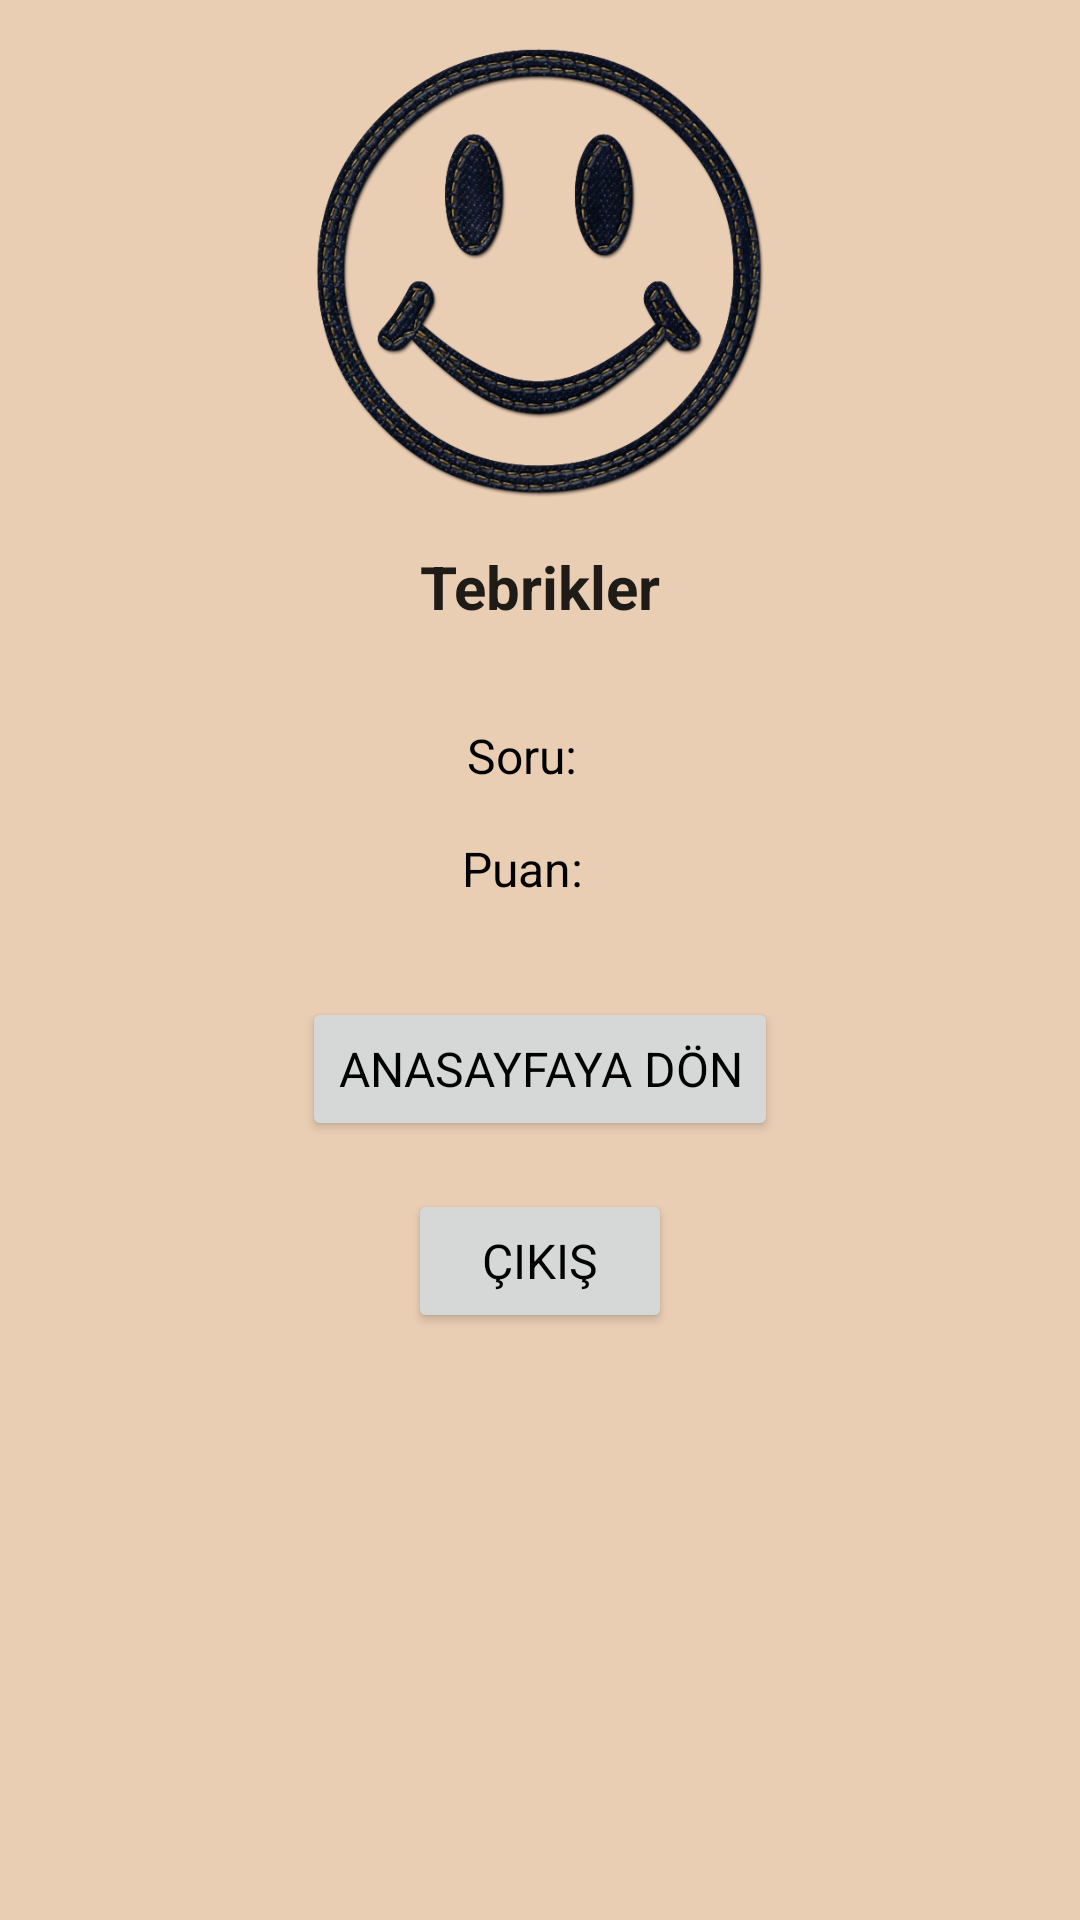

Produce the Android XML layout that renders to this screen, including the resource entries it uses.
<!-- AndroidManifest.xml: application theme Theme.H5170043_MuhammedCagatayMercan -->
<!-- res/layout/activity_game_won.xml -->
<?xml version="1.0" encoding="utf-8"?>
<androidx.constraintlayout.widget.ConstraintLayout xmlns:android="http://schemas.android.com/apk/res/android"
    xmlns:app="http://schemas.android.com/apk/res-auto"
    xmlns:tools="http://schemas.android.com/tools"
    android:layout_width="match_parent"
    android:layout_height="match_parent"
    tools:context=".ui.won.GameWonActivity">

    <TextView
        android:id="@+id/txt_game_won_title"
        style="@style/text_title"
        android:layout_width="wrap_content"
        android:layout_height="wrap_content"
        android:layout_marginTop="@dimen/margin_normal"
        android:text="@string/game_won"
        app:layout_constraintEnd_toEndOf="parent"
        app:layout_constraintStart_toStartOf="parent"
        app:layout_constraintTop_toBottomOf="@+id/imageView3" />

    <TextView
        android:id="@+id/txt_game_won_question_num"
        android:layout_width="wrap_content"
        android:layout_height="wrap_content"
        android:layout_marginStart="@dimen/margin_small"
        app:layout_constraintEnd_toEndOf="parent"
        app:layout_constraintStart_toEndOf="@+id/txt_game_won_static_question_num"
        app:layout_constraintTop_toTopOf="@+id/txt_game_won_static_question_num"
        tools:text="0/0" />

    <TextView
        android:id="@+id/txt_game_won_static_question_num"
        android:layout_width="wrap_content"
        android:layout_height="wrap_content"
        android:layout_marginTop="@dimen/margin_extra_large"
        android:text="@string/game_question"
        app:layout_constraintEnd_toStartOf="@+id/txt_game_won_question_num"
        app:layout_constraintHorizontal_chainStyle="packed"
        app:layout_constraintStart_toStartOf="parent"
        app:layout_constraintTop_toBottomOf="@+id/txt_game_won_title" />

    <TextView
        android:id="@+id/txt_game_won_score"
        android:layout_width="wrap_content"
        android:layout_height="wrap_content"
        android:layout_marginStart="@dimen/margin_small"
        app:layout_constraintEnd_toEndOf="parent"
        app:layout_constraintStart_toEndOf="@+id/txt_game_won_static_score"
        app:layout_constraintTop_toTopOf="@+id/txt_game_won_static_score"
        tools:text="0" />

    <TextView
        android:id="@+id/txt_game_won_static_score"
        android:layout_width="wrap_content"
        android:layout_height="wrap_content"
        android:layout_marginTop="@dimen/margin_normal"
        android:text="@string/game_score"
        app:layout_constraintEnd_toStartOf="@+id/txt_game_won_score"
        app:layout_constraintHorizontal_chainStyle="packed"
        app:layout_constraintStart_toStartOf="parent"
        app:layout_constraintTop_toBottomOf="@+id/txt_game_won_static_question_num" />

    <Button
        android:id="@+id/btn_game_won_return"
        android:layout_width="wrap_content"
        android:layout_height="wrap_content"
        android:layout_marginTop="@dimen/margin_extra_large"
        android:text="@string/return_to_category"
        app:layout_constraintEnd_toEndOf="parent"
        app:layout_constraintStart_toStartOf="parent"
        app:layout_constraintTop_toBottomOf="@+id/txt_game_won_static_score" />

    <Button
        android:id="@+id/btn_game_won_exit"
        android:layout_width="wrap_content"
        android:layout_height="wrap_content"
        android:layout_marginTop="@dimen/margin_normal"
        android:text="@string/exit"
        app:layout_constraintEnd_toEndOf="parent"
        app:layout_constraintStart_toStartOf="parent"
        app:layout_constraintTop_toBottomOf="@+id/btn_game_won_return" />

    <ImageView
        android:id="@+id/imageView3"
        android:layout_width="@dimen/emoji_size"
        android:layout_height="@dimen/emoji_size"
        android:layout_marginTop="@dimen/margin_normal"
        app:layout_constraintEnd_toEndOf="parent"
        app:layout_constraintStart_toStartOf="parent"
        app:layout_constraintTop_toTopOf="parent"
        app:srcCompat="@drawable/img_happy_emoji" />


</androidx.constraintlayout.widget.ConstraintLayout>
<!-- resources referenced by this layout -->
<resources>
  <dimen name="emoji_size">150dp</dimen>
  <dimen name="margin_extra_large">32dp</dimen>
  <dimen name="margin_normal">16dp</dimen>
  <dimen name="margin_small">8dp</dimen>
  <!-- drawable img_happy_emoji: png bitmap (drawable, 242975 bytes) -->
  <string name="exit">Çıkış</string>
  <string name="game_question">Soru: </string>
  <string name="game_score">Puan: </string>
  <string name="game_won">Tebrikler</string>
  <string name="return_to_category">Anasayfaya Dön</string>
      
      // LoginActivity
  <style name="text_title" parent="TextAppearance.AppCompat.Large">
          <item name="android:textSize">20sp</item>
          <item name="android:textStyle">bold</item>
          <item name="fontFamily">@font/open_sans_extra_bold</item>
      </style>
  <style name="Theme.H5170043_MuhammedCagatayMercan" parent="Theme.MaterialComponents.Light.NoActionBar">
          <item name="colorPrimary">@color/primaryColor</item>
          <item name="colorSecondary">@color/secondaryColor</item>
          <item name="android:windowBackground">@color/primaryColor</item>
          <item name="android:statusBarColor" tools:targetApi="l">@color/primaryColor</item>
          <item name="android:textColor">@color/black</item>
          <item name="fontFamily">@font/open_sans_semi_bold</item>
          <item name="android:textSize">16sp</item>
          <item name="materialThemeOverlay">@style/ButtonStyleTextColor</item>
          <item name="shapeAppearanceOverlay">@style/ButtonCornerStyle</item>
      </style>
  <color name="primaryColor">#EACEB4</color>
  <color name="secondaryColor">#BB5A5A</color>
  <color name="black">#FF000000</color>
  <style name="ButtonStyleTextColor">
          
          
          <item name="colorPrimary">@color/buttonColor</item>
          <item name="colorOnPrimary">@color/black</item>
      </style>
  <style name="ButtonCornerStyle" parent="">
          <item name="cornerFamily">rounded</item>
          <item name="cornerSize">16dp</item>
      </style>
  <color name="buttonColor">#d39684</color>
</resources>
